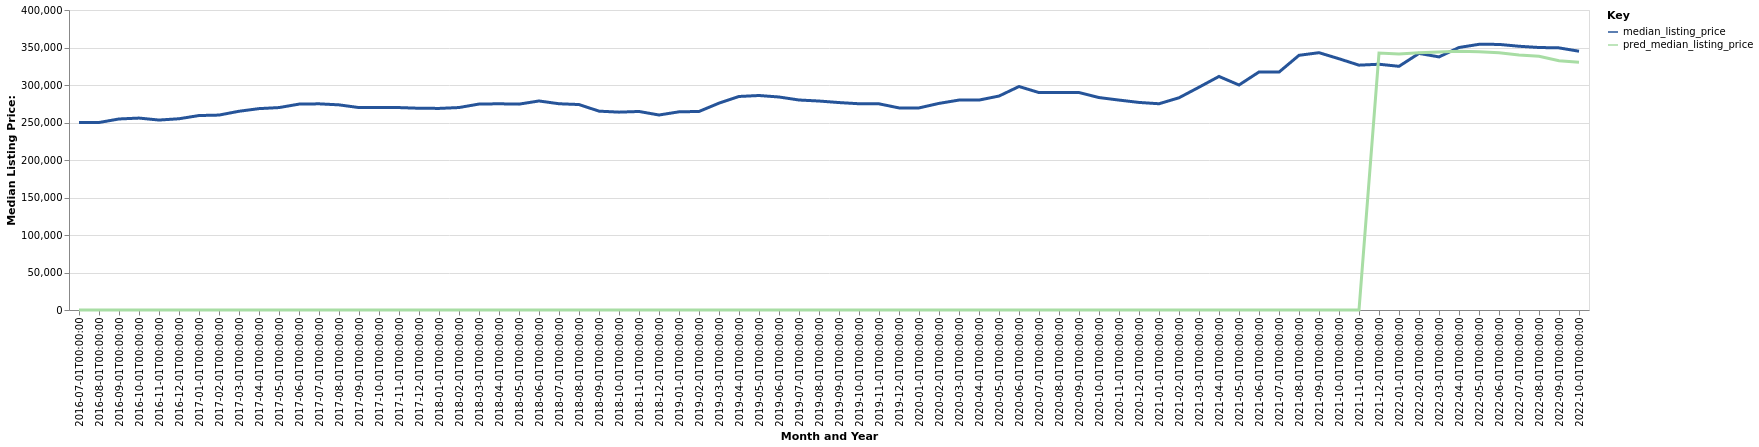

Values plotted in this chart, from the file beside it:
date, time_idx, median_listing_price, thirty_year_interest_rate_five, month, county_name, active_listing_count, pred_median_listing_price, month_year
2016-07-01, 0, 249939, 3.72, 7, Greenville-Anderson, SC, 4217, 0, Jul-2016
2016-08-01, 1, 250000, 3.73, 8, Greenville-Anderson, SC, 4207, 0, Aug-2016
2016-09-01, 2, 254700, 3.66, 9, Greenville-Anderson, SC, 4099, 0, Sep-2016
2016-10-01, 3, 255901, 3.64, 10, Greenville-Anderson, SC, 3979, 0, Oct-2016
2016-11-01, 4, 253274, 3.66, 11, Greenville-Anderson, SC, 3837, 0, Nov-2016
2016-12-01, 5, 255000, 3.48, 12, Greenville-Anderson, SC, 3564, 0, Dec-2016
2017-01-01, 6, 259279, 3.45, 1, Greenville-Anderson, SC, 3370, 0, Jan-2017
2017-02-01, 7, 259900, 3.5, 2, Greenville-Anderson, SC, 3432, 0, Feb-2017
2017-03-01, 8, 264995, 3.52, 3, Greenville-Anderson, SC, 3450, 0, Mar-2017
2017-04-01, 9, 268500, 4.03, 4, Greenville-Anderson, SC, 3555, 0, Apr-2017
2017-05-01, 10, 269900, 4.32, 5, Greenville-Anderson, SC, 3646, 0, May-2017
2017-06-01, 11, 274500, 4.2, 6, Greenville-Anderson, SC, 3679, 0, Jun-2017
2017-07-01, 12, 274900, 4.19, 7, Greenville-Anderson, SC, 3653, 0, Jul-2017
2017-08-01, 13, 273520, 4.3, 8, Greenville-Anderson, SC, 3665, 0, Aug-2017
2017-09-01, 14, 269900, 4.1, 9, Greenville-Anderson, SC, 3623, 0, Sep-2017
2017-10-01, 15, 269950, 4.05, 10, Greenville-Anderson, SC, 3555, 0, Oct-2017
2017-11-01, 16, 269900, 3.94, 11, Greenville-Anderson, SC, 3445, 0, Nov-2017
2017-12-01, 17, 269000, 4.03, 12, Greenville-Anderson, SC, 3271, 0, Dec-2017
2018-01-01, 18, 268794, 3.93, 1, Greenville-Anderson, SC, 3079, 0, Jan-2018
2018-02-01, 19, 269950, 3.83, 2, Greenville-Anderson, SC, 3082, 0, Feb-2018
2018-03-01, 20, 274600, 3.94, 3, Greenville-Anderson, SC, 3140, 0, Mar-2018
2018-04-01, 21, 274950, 3.95, 4, Greenville-Anderson, SC, 3266, 0, Apr-2018
2018-05-01, 22, 274500, 3.99, 5, Greenville-Anderson, SC, 3373, 0, May-2018
2018-06-01, 23, 278711, 4.15, 6, Greenville-Anderson, SC, 3456, 0, Jun-2018
2018-07-01, 24, 275000, 4.4, 7, Greenville-Anderson, SC, 3472, 0, Jul-2018
2018-08-01, 25, 273950, 4.46, 8, Greenville-Anderson, SC, 3443, 0, Aug-2018
2018-09-01, 26, 265137, 4.58, 9, Greenville-Anderson, SC, 3563, 0, Sep-2018
2018-10-01, 27, 263810, 4.66, 10, Greenville-Anderson, SC, 3617, 0, Oct-2018
2018-11-01, 28, 264700, 4.62, 11, Greenville-Anderson, SC, 3532, 0, Nov-2018
2018-12-01, 29, 260000, 4.54, 12, Greenville-Anderson, SC, 3426, 0, Dec-2018
2019-01-01, 30, 264243, 4.6, 1, Greenville-Anderson, SC, 3229, 0, Jan-2019
2019-02-01, 31, 264709, 4.72, 2, Greenville-Anderson, SC, 3148, 0, Feb-2019
2019-03-01, 32, 275811, 4.9, 3, Greenville-Anderson, SC, 3072, 0, Mar-2019
2019-04-01, 33, 284700, 4.94, 4, Greenville-Anderson, SC, 3039, 0, Apr-2019
2019-05-01, 34, 285996, 4.75, 5, Greenville-Anderson, SC, 3195, 0, May-2019
2019-06-01, 35, 284000, 4.51, 6, Greenville-Anderson, SC, 3341, 0, Jun-2019
2019-07-01, 36, 279997, 4.41, 7, Greenville-Anderson, SC, 3520, 0, Jul-2019
2019-08-01, 37, 278632, 4.41, 8, Greenville-Anderson, SC, 3512, 0, Aug-2019
2019-09-01, 38, 276587, 4.2, 9, Greenville-Anderson, SC, 3514, 0, Sep-2019
2019-10-01, 39, 275000, 4.14, 10, Greenville-Anderson, SC, 3502, 0, Oct-2019
2019-11-01, 40, 274900, 3.84, 11, Greenville-Anderson, SC, 3405, 0, Nov-2019
2019-12-01, 41, 269450, 3.81, 12, Greenville-Anderson, SC, 3217, 0, Dec-2019
2020-01-01, 42, 269450, 3.75, 1, Greenville-Anderson, SC, 3073, 0, Jan-2020
2020-02-01, 43, 275488, 3.73, 2, Greenville-Anderson, SC, 2903, 0, Feb-2020
2020-03-01, 44, 279900, 3.78, 3, Greenville-Anderson, SC, 2915, 0, Mar-2020
2020-04-01, 45, 279900, 3.75, 4, Greenville-Anderson, SC, 3014, 0, Apr-2020
2020-05-01, 46, 285245, 3.74, 5, Greenville-Anderson, SC, 2925, 0, May-2020
2020-06-01, 47, 297995, 3.72, 6, Greenville-Anderson, SC, 2584, 0, Jun-2020
2020-07-01, 48, 289900, 3.49, 7, Greenville-Anderson, SC, 2485, 0, Jul-2020
2020-08-01, 49, 290000, 3.65, 8, Greenville-Anderson, SC, 2323, 0, Aug-2020
2020-09-01, 50, 289950, 3.33, 9, Greenville-Anderson, SC, 2149, 0, Sep-2020
2020-10-01, 51, 283263, 3.28, 10, Greenville-Anderson, SC, 2123, 0, Oct-2020
2020-11-01, 52, 279900, 3.21, 11, Greenville-Anderson, SC, 2123, 0, Nov-2020
2020-12-01, 53, 276756, 3.07, 12, Greenville-Anderson, SC, 1965, 0, Dec-2020
2021-01-01, 54, 275000, 2.99, 1, Greenville-Anderson, SC, 1715, 0, Jan-2021
2021-02-01, 55, 282963, 2.93, 2, Greenville-Anderson, SC, 1483, 0, Feb-2021
2021-03-01, 56, 297037, 2.88, 3, Greenville-Anderson, SC, 1263, 0, Mar-2021
2021-04-01, 57, 311401, 2.84, 4, Greenville-Anderson, SC, 1114, 0, Apr-2021
2021-05-01, 58, 300000, 2.71, 5, Greenville-Anderson, SC, 1021, 0, May-2021
2021-06-01, 59, 317375, 2.79, 6, Greenville-Anderson, SC, 1085, 0, Jun-2021
... 16 more rows
